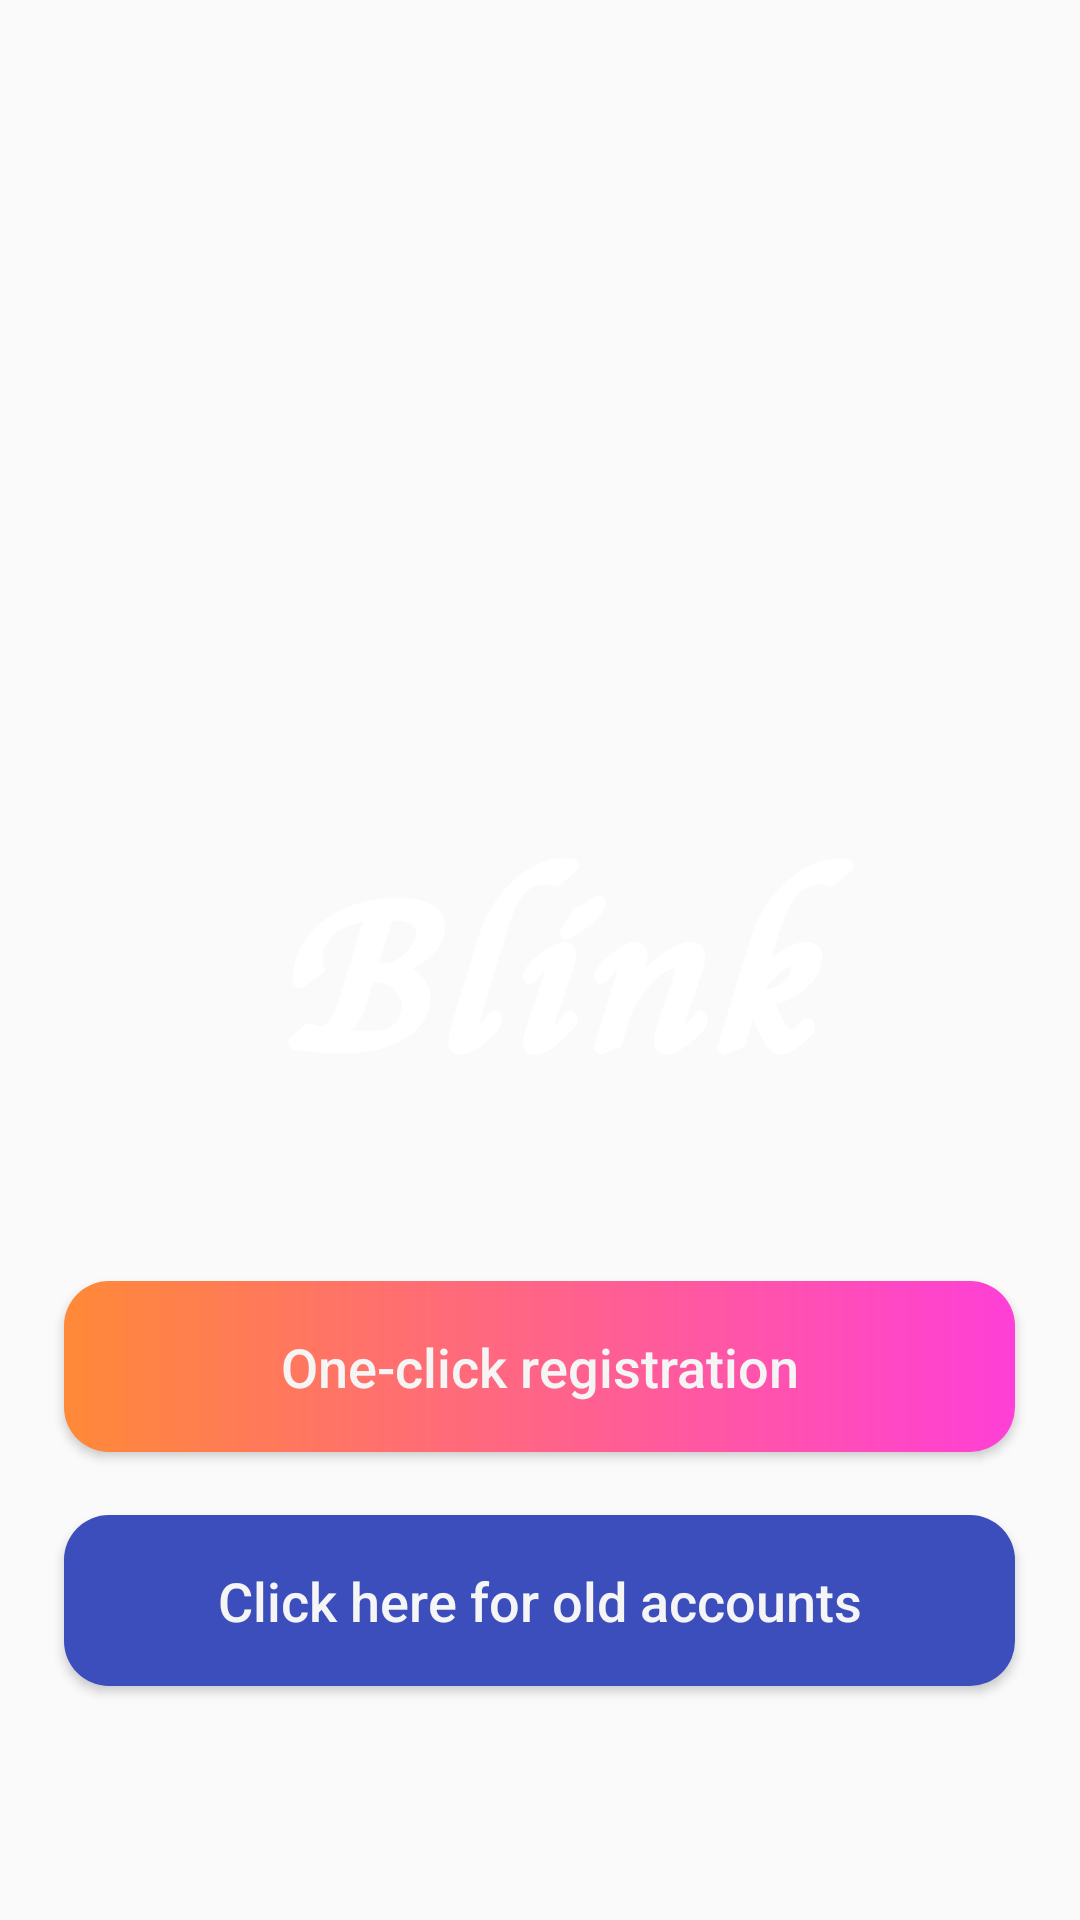

The Android layout XML behind this screen, and the referenced resources:
<!-- AndroidManifest.xml: application theme AppTheme -->
<!-- res/layout/activity_entrance.xml -->
<?xml version="1.0" encoding="utf-8"?>
<RelativeLayout xmlns:android="http://schemas.android.com/apk/res/android"
    android:layout_width="match_parent"
    android:layout_height="match_parent"
    android:background="@drawable/bg_entrance_act"
    >

    <ImageView
        android:id="@+id/iv_blink"
        android:layout_width="190.5dp"
        android:layout_height="68dp"
        android:layout_marginTop="285dp"
        android:layout_marginLeft="95dp"
        android:src="@drawable/title_img_entrance_act"
        />

    <Button
        android:id="@+id/bt_registration"
        android:layout_width="317dp"
        android:layout_height="57dp"
        android:layout_marginTop="74dp"
        android:text="@string/registration_entrance"
        android:textAllCaps="false"
        android:textColor="@color/f5_3"
        android:textSize="18sp"
        android:background="@drawable/shape_bt_registration_entrance"
        android:layout_centerHorizontal="true"
        android:layout_below="@+id/iv_blink"
        />

    <Button
        android:id="@+id/bt_login"
        android:layout_width="317dp"
        android:layout_height="57dp"
        android:layout_marginTop="21dp"
        android:textSize="18sp"
        android:layout_centerHorizontal="true"
        android:textColor="@color/f5_3"
        android:textAllCaps="false"
        android:text="@string/login_entrance"
        android:background="@drawable/shape_bt_login_entrance"
        android:layout_below="@+id/bt_registration"
        />










</RelativeLayout>
<!-- resources referenced by this layout -->
<resources>
  <color name="f5_3">#f5f5f5</color>
  <!-- drawable shape_bt_login_entrance (drawable) -->
  <?xml version="1.0" encoding="utf-8"?>
  <shape xmlns:android="http://schemas.android.com/apk/res/android"
      android:shape="rectangle"
      >
  
      <corners android:radius="15dp"/>
      <solid android:color="#3B4EBB"/>
  
  
  </shape>
  <!-- drawable shape_bt_registration_entrance (drawable) -->
  <?xml version="1.0" encoding="utf-8"?>
  <shape xmlns:android="http://schemas.android.com/apk/res/android"
      android:shape="rectangle"
      >
  
      <corners android:radius="15dp"/>
      <gradient android:startColor="#ff8938" android:endColor="#ff3fd7" android:angle="0"/>
  
  
  </shape>
  <!-- drawable title_img_entrance_act: png bitmap (drawable-xxhdpi, 16187 bytes) -->
  <string name="login_entrance">Click here for old accounts</string>
  <string name="registration_entrance">One-click registration</string>
  <style name="AppTheme" parent="Theme.AppCompat.Light.NoActionBar">
          
          <item name="colorPrimary">@color/colorPrimary</item>
          <item name="colorPrimaryDark">@color/colorPrimaryDark</item>
          <item name="colorAccent">@color/colorAccent</item>
  
      </style>
  <color name="colorPrimary">#6200EE</color>
  <color name="colorPrimaryDark">#3700B3</color>
  <color name="colorAccent">#03DAC5</color>
</resources>
